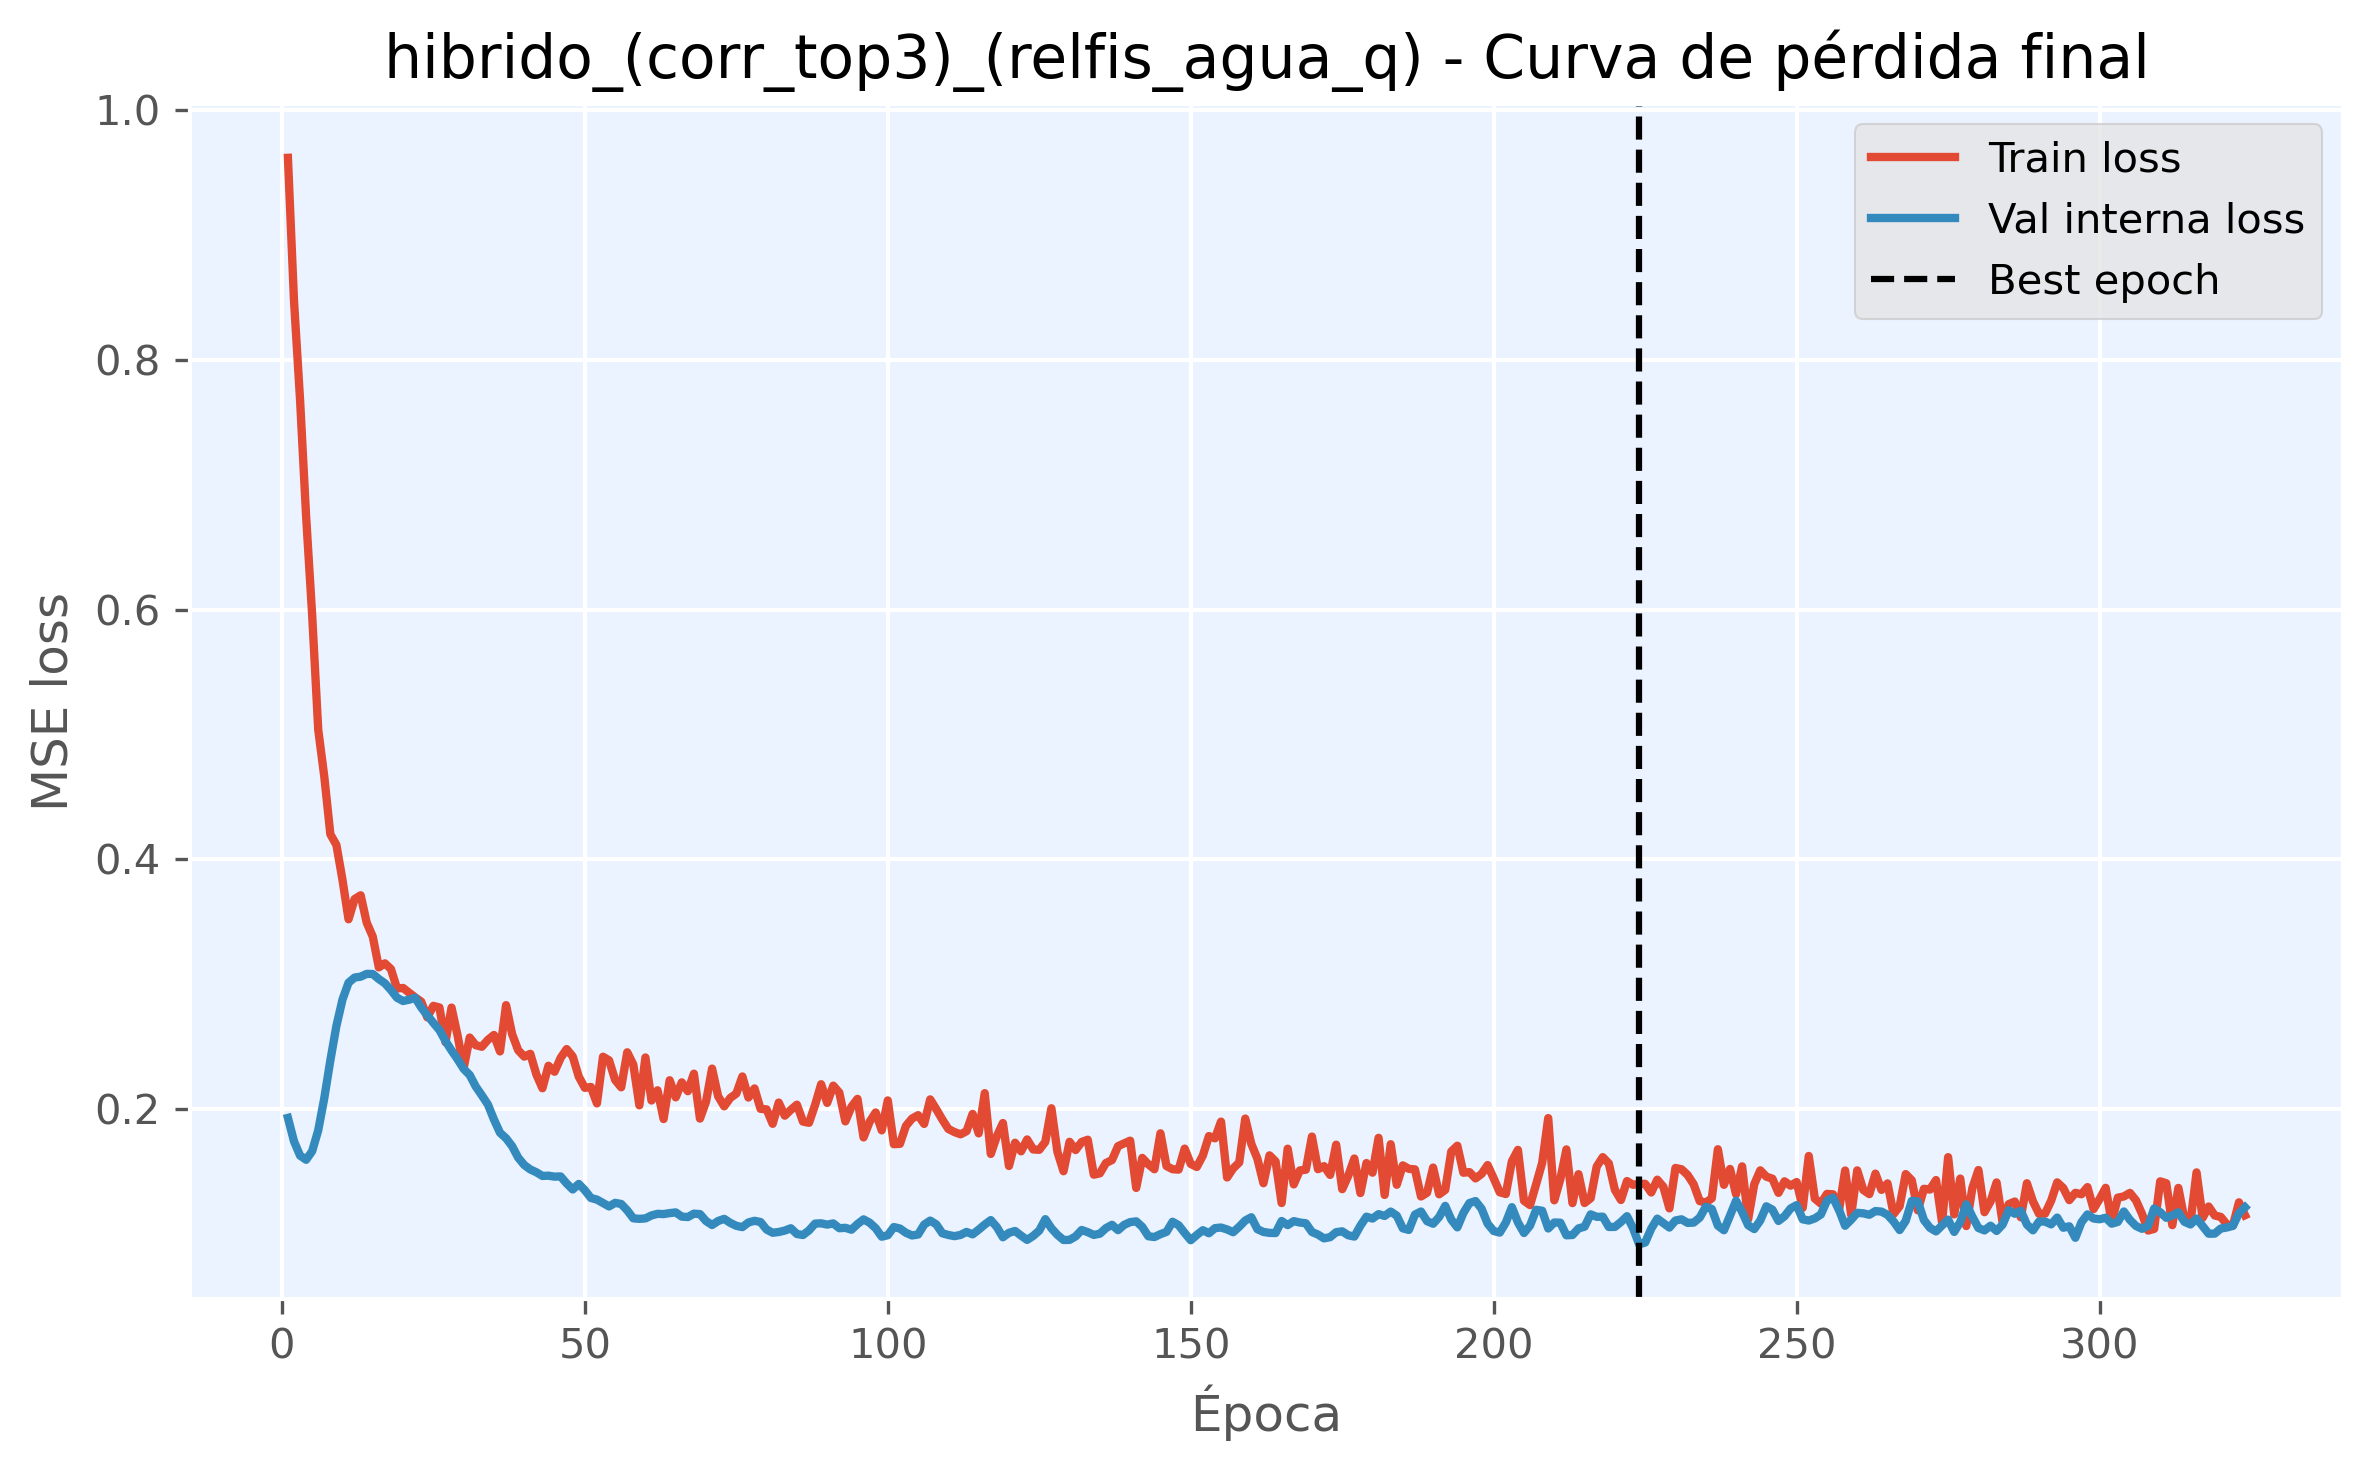

The table this chart was drawn from, first rows:
epoch, train_loss, val_loss, is_best_epoch
1, 0.9615, 0.1932, False
2, 0.8472, 0.1745, False
3, 0.7679, 0.163, False
4, 0.6746, 0.1597, False
5, 0.5954, 0.1666, False
6, 0.5038, 0.1833, False
7, 0.4662, 0.209, False
8, 0.4202, 0.2392, False
9, 0.4116, 0.2668, False
10, 0.3837, 0.2878, False
11, 0.3521, 0.3014, False
12, 0.3683, 0.3055, False
13, 0.3713, 0.3062, False
14, 0.3494, 0.3084, False
15, 0.3382, 0.3083, False
16, 0.3136, 0.3043, False
17, 0.3169, 0.3009, False
18, 0.3123, 0.2955, False
19, 0.2968, 0.2893, False
20, 0.2971, 0.2867, False
21, 0.2933, 0.2877, False
22, 0.2896, 0.2893, False
23, 0.2862, 0.2815, False
24, 0.2736, 0.2753, False
25, 0.2828, 0.2693, False
26, 0.2815, 0.2635, False
27, 0.2537, 0.2548, False
28, 0.2814, 0.2471, False
29, 0.2591, 0.2401, False
30, 0.233, 0.2324, False
31, 0.2575, 0.2275, False
32, 0.2513, 0.2183, False
33, 0.2501, 0.2112, False
34, 0.2556, 0.2039, False
35, 0.2595, 0.1919, False
36, 0.2464, 0.1813, False
37, 0.2834, 0.1769, False
38, 0.2602, 0.1705, False
39, 0.2473, 0.1614, False
40, 0.2422, 0.1555, False
41, 0.2445, 0.1519, False
42, 0.2279, 0.1497, False
43, 0.2169, 0.1467, False
44, 0.2349, 0.1469, False
45, 0.2301, 0.1462, False
46, 0.2411, 0.1463, False
47, 0.2483, 0.1407, False
48, 0.2423, 0.1359, False
49, 0.2262, 0.1403, False
50, 0.2172, 0.1353, False
51, 0.2179, 0.1291, False
52, 0.2048, 0.1278, False
53, 0.2421, 0.1251, False
54, 0.2392, 0.1223, False
55, 0.2235, 0.1252, False
56, 0.2176, 0.1243, False
57, 0.2457, 0.1192, False
58, 0.2358, 0.1128, False
59, 0.2032, 0.1124, False
60, 0.2415, 0.1127, False
... 264 more rows
